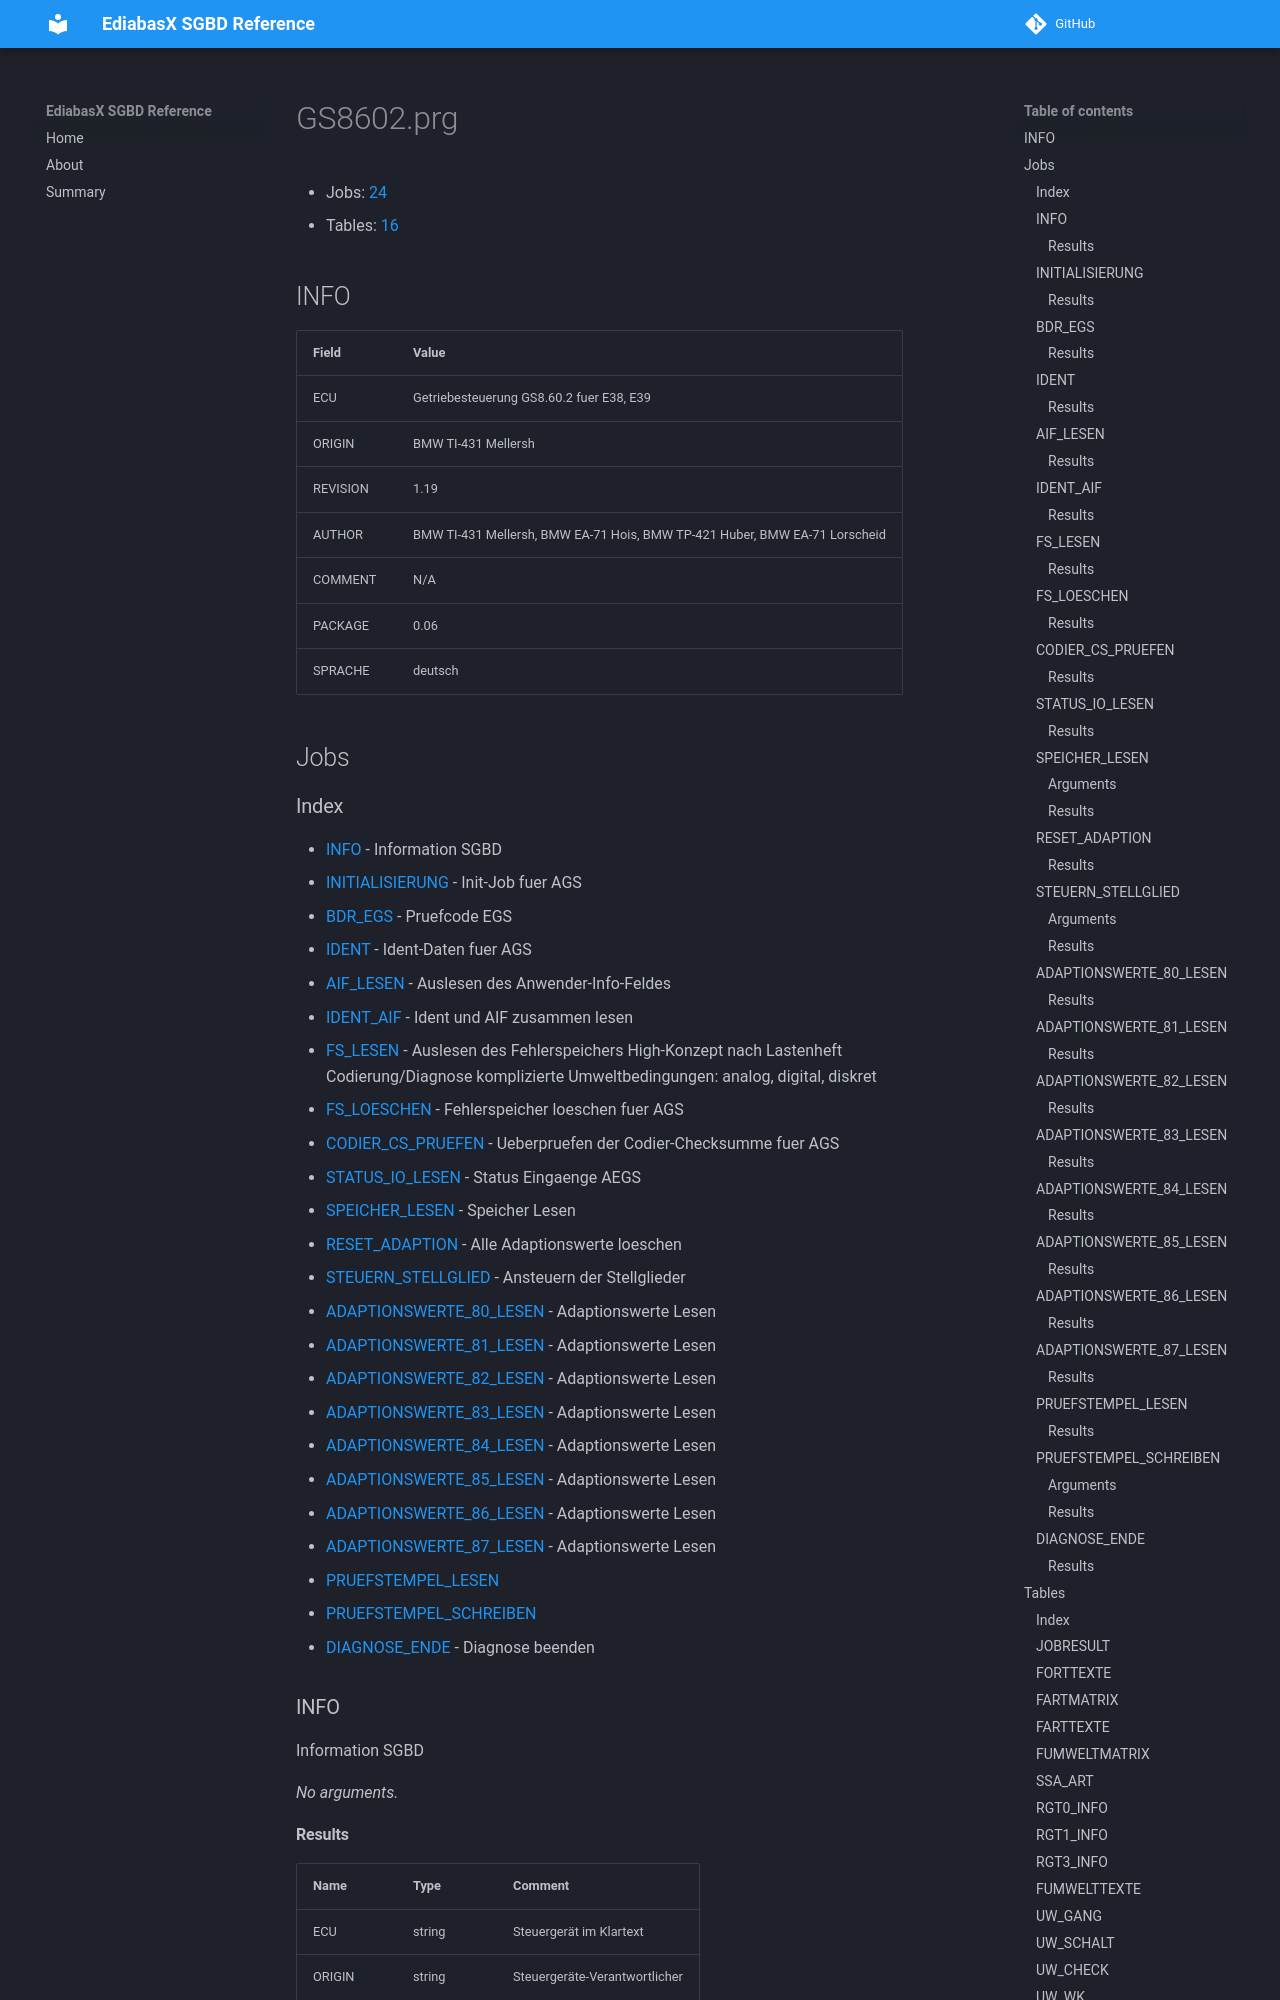

repository: emdzej/ediabasx-docs-sgbd · page: sgbd/GS8602/index.html · generator: mkdocs

# GS8602.prg

- Jobs: [24](#jobs)
- Tables: [16](#tables)

## INFO

| Field | Value |
| --- | --- |
| ECU | Getriebesteuerung GS8.60.2 fuer E38, E39 |
| ORIGIN | BMW TI-431 Mellersh |
| REVISION | 1.19 |
| AUTHOR | BMW TI-431 Mellersh, BMW EA-71 Hois, BMW TP-421 Huber, BMW EA-71 Lorscheid |
| COMMENT | N/A |
| PACKAGE | 0.06 |
| SPRACHE | deutsch |

## Jobs
